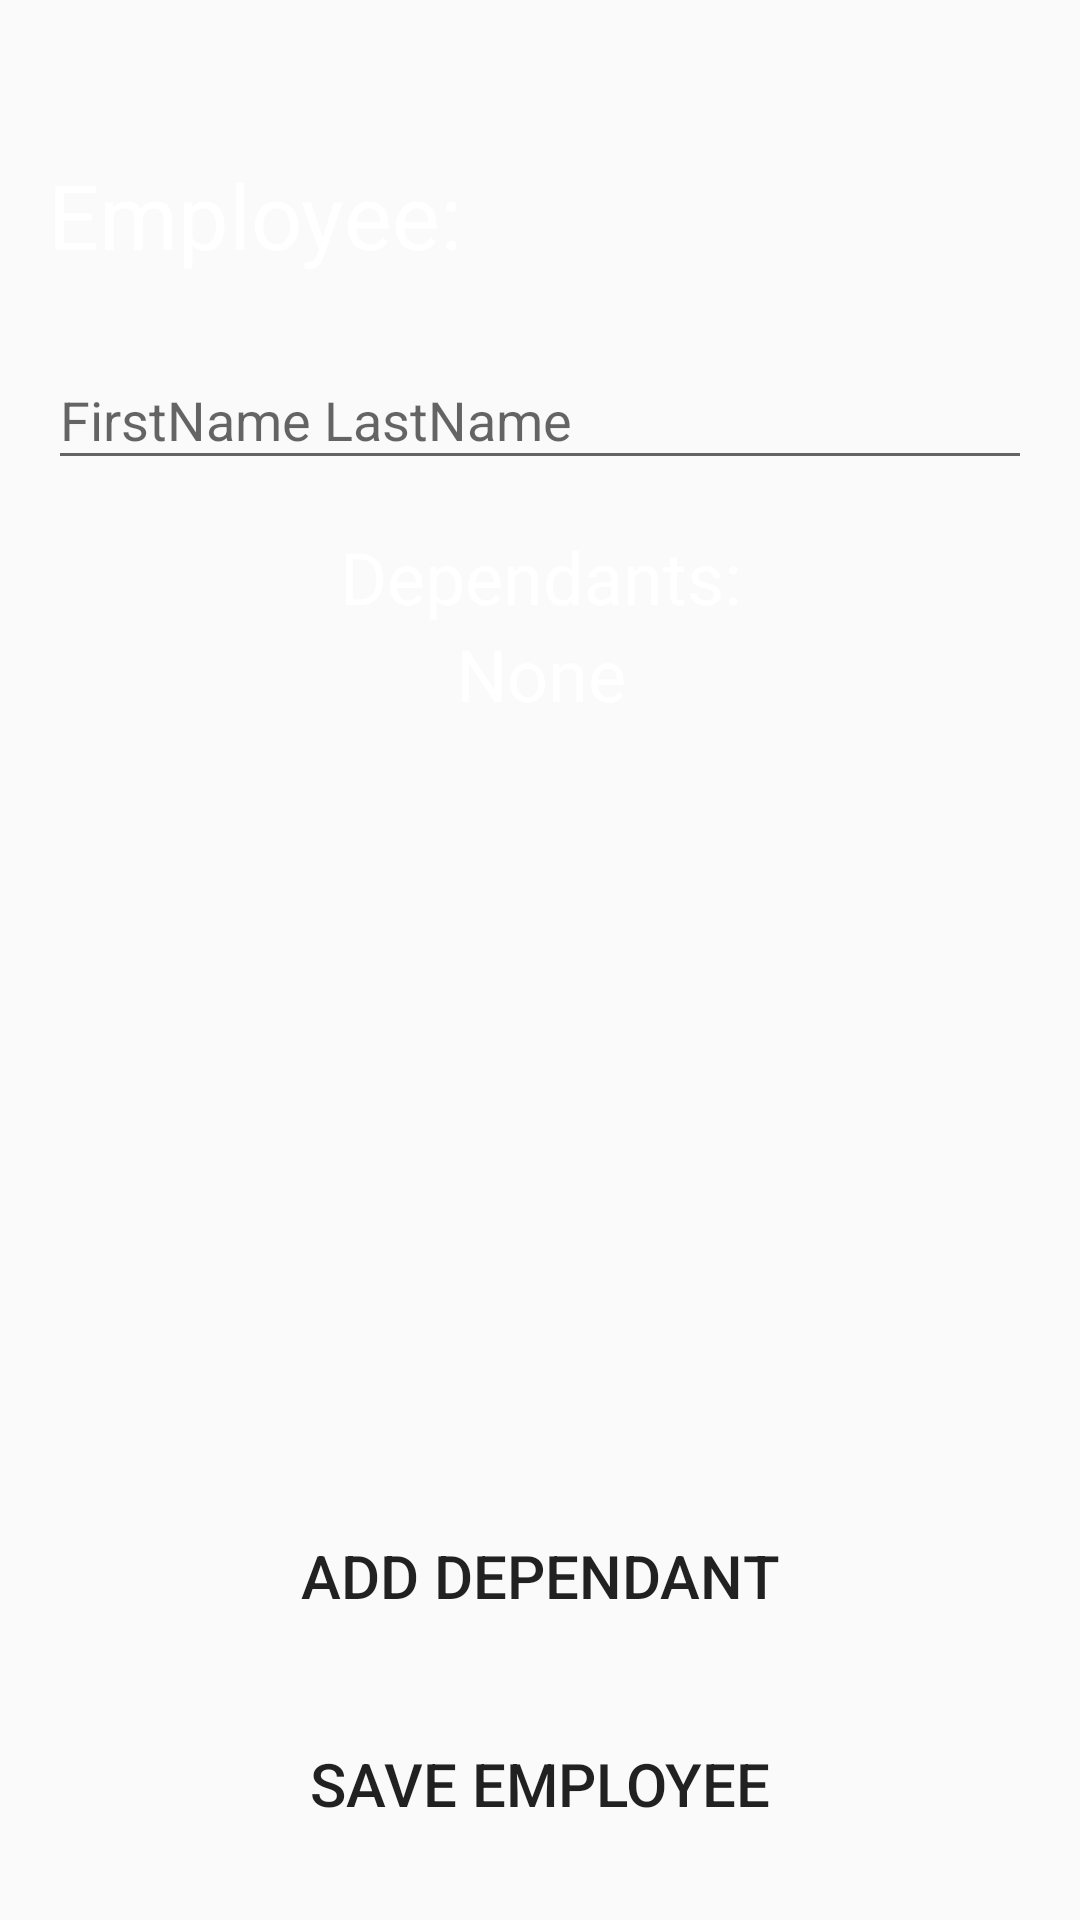

Produce the Android XML layout that renders to this screen, including the resource entries it uses.
<!-- AndroidManifest.xml: application theme AppTheme -->
<!-- res/layout/activity_new_employee.xml -->
<?xml version="1.0" encoding="utf-8"?>
<androidx.constraintlayout.widget.ConstraintLayout
    xmlns:android="http://schemas.android.com/apk/res/android"
    xmlns:app="http://schemas.android.com/apk/res-auto"
    xmlns:tools="http://schemas.android.com/tools"
    android:layout_width="match_parent"
    android:layout_height="match_parent"
    android:keepScreenOn="true"
    tools:context=".ui.newEmployeeScreen.NewEmployeeActivity">

    <FrameLayout
        android:id="@+id/contentPanel"
        android:layout_width="match_parent"
        android:layout_height="0dp"
        app:layout_constraintBottom_toBottomOf="parent"
        app:layout_constraintEnd_toEndOf="parent"
        app:layout_constraintStart_toStartOf="parent"
        app:layout_constraintTop_toTopOf="parent" >
    </FrameLayout>

    <TextView
        android:id="@+id/new_employee_header"
        android:layout_width="wrap_content"
        android:layout_height="wrap_content"
        android:layout_marginStart="16dp"
        android:text="@string/new_employee_name"
        android:textColor="@android:color/white"
        android:textSize="30sp"
        app:layout_constraintStart_toStartOf="parent"
        app:layout_constraintTop_toTopOf="@+id/guideline6" />

    <com.google.android.material.textfield.TextInputLayout
        android:id="@+id/textInputLayout"
        android:layout_width="0dp"
        android:layout_height="wrap_content"
        android:layout_marginStart="16dp"
        android:layout_marginTop="16dp"
        android:layout_marginEnd="16dp"
        app:layout_constraintEnd_toEndOf="parent"
        app:layout_constraintStart_toStartOf="parent"
        app:layout_constraintTop_toBottomOf="@+id/new_employee_header">

        <com.google.android.material.textfield.TextInputEditText
            android:id="@+id/textInput"
            android:layout_width="match_parent"
            android:layout_height="wrap_content"
            android:hint="@string/name_placeholder" />
    </com.google.android.material.textfield.TextInputLayout>

    <TextView
        android:id="@+id/dependents_title"
        android:layout_width="wrap_content"
        android:layout_height="wrap_content"
        android:layout_marginTop="16dp"
        android:gravity="center"
        android:text="@string/new_dependant_title"
        android:textColor="@android:color/white"
        android:textSize="24sp"
        app:layout_constraintEnd_toEndOf="parent"
        app:layout_constraintStart_toStartOf="parent"
        app:layout_constraintTop_toBottomOf="@+id/textInputLayout" />

    <TextView
        android:id="@+id/current_dependents"
        android:layout_width="wrap_content"
        android:layout_height="wrap_content"
        android:gravity="center"
        android:text="@string/new_dependant_names"
        android:textColor="@android:color/white"
        android:textSize="24sp"
        app:layout_constraintEnd_toEndOf="@+id/dependents_title"
        app:layout_constraintStart_toStartOf="@+id/dependents_title"
        app:layout_constraintTop_toBottomOf="@+id/dependents_title" />

    <androidx.constraintlayout.widget.Guideline
        android:id="@+id/guideline6"
        android:layout_width="wrap_content"
        android:layout_height="wrap_content"
        android:orientation="horizontal"
        app:layout_constraintGuide_percent="0.08" />

    <Button
        android:id="@+id/add_dependant_button"
        android:layout_width="0dp"
        android:layout_height="wrap_content"
        android:background="@drawable/default_button"
        android:stateListAnimator="@null"
        android:text="@string/add_dependant"
        android:textColor="@color/colorSecondary"
        android:textSize="20sp"
        app:layout_constraintBottom_toTopOf="@+id/save_employee_button"
        app:layout_constraintEnd_toStartOf="@+id/guideline3"
        app:layout_constraintHorizontal_bias="0.0"
        app:layout_constraintStart_toStartOf="@+id/guideline2"
        app:layout_constraintTop_toTopOf="@+id/guideline1" />

    <Button
        android:id="@+id/save_employee_button"
        android:layout_width="0dp"
        android:layout_height="wrap_content"
        android:background="@drawable/default_button"
        android:stateListAnimator="@null"
        android:text="@string/save_employee"
        android:textColor="@color/colorSecondary"
        android:textSize="20sp"
        app:layout_constraintBottom_toBottomOf="parent"
        app:layout_constraintEnd_toStartOf="@+id/guideline3"
        app:layout_constraintStart_toStartOf="@+id/guideline2"
        app:layout_constraintTop_toBottomOf="@+id/add_dependant_button" />

    <androidx.constraintlayout.widget.Guideline
        android:id="@+id/guideline1"
        android:layout_width="wrap_content"
        android:layout_height="wrap_content"
        android:orientation="horizontal"
        app:layout_constraintGuide_percent="0.75" />

    <androidx.constraintlayout.widget.Guideline
        android:id="@+id/guideline2"
        android:layout_width="wrap_content"
        android:layout_height="wrap_content"
        android:orientation="vertical"
        app:layout_constraintGuide_percent="0.15" />

    <androidx.constraintlayout.widget.Guideline
        android:id="@+id/guideline3"
        android:layout_width="wrap_content"
        android:layout_height="wrap_content"
        android:orientation="vertical"
        app:layout_constraintGuide_percent="0.85" />


</androidx.constraintlayout.widget.ConstraintLayout>
<!-- resources referenced by this layout -->
<resources>
  <string name="add_dependant">ADD DEPENDANT</string>
  <string name="name_placeholder">FirstName LastName</string>
  <string name="new_dependant_names">None</string>
  <string name="new_dependant_title">Dependants:</string>
  <string name="new_employee_name">Employee:</string>
  <string name="save_employee">SAVE EMPLOYEE</string>
  <style name="AppTheme" parent="Theme.AppCompat.Light.NoActionBar">
          
          <item name="colorPrimary">@color/colorPrimary</item>
          <item name="colorPrimaryDark">@color/colorPrimaryDark</item>
          <item name="colorAccent">@color/colorAccent</item>
      </style>
  <color name="colorPrimary">#C8102E</color>
  <color name="colorPrimaryDark">#9C0E25</color>
  <color name="colorAccent">#FF6600</color>
</resources>
